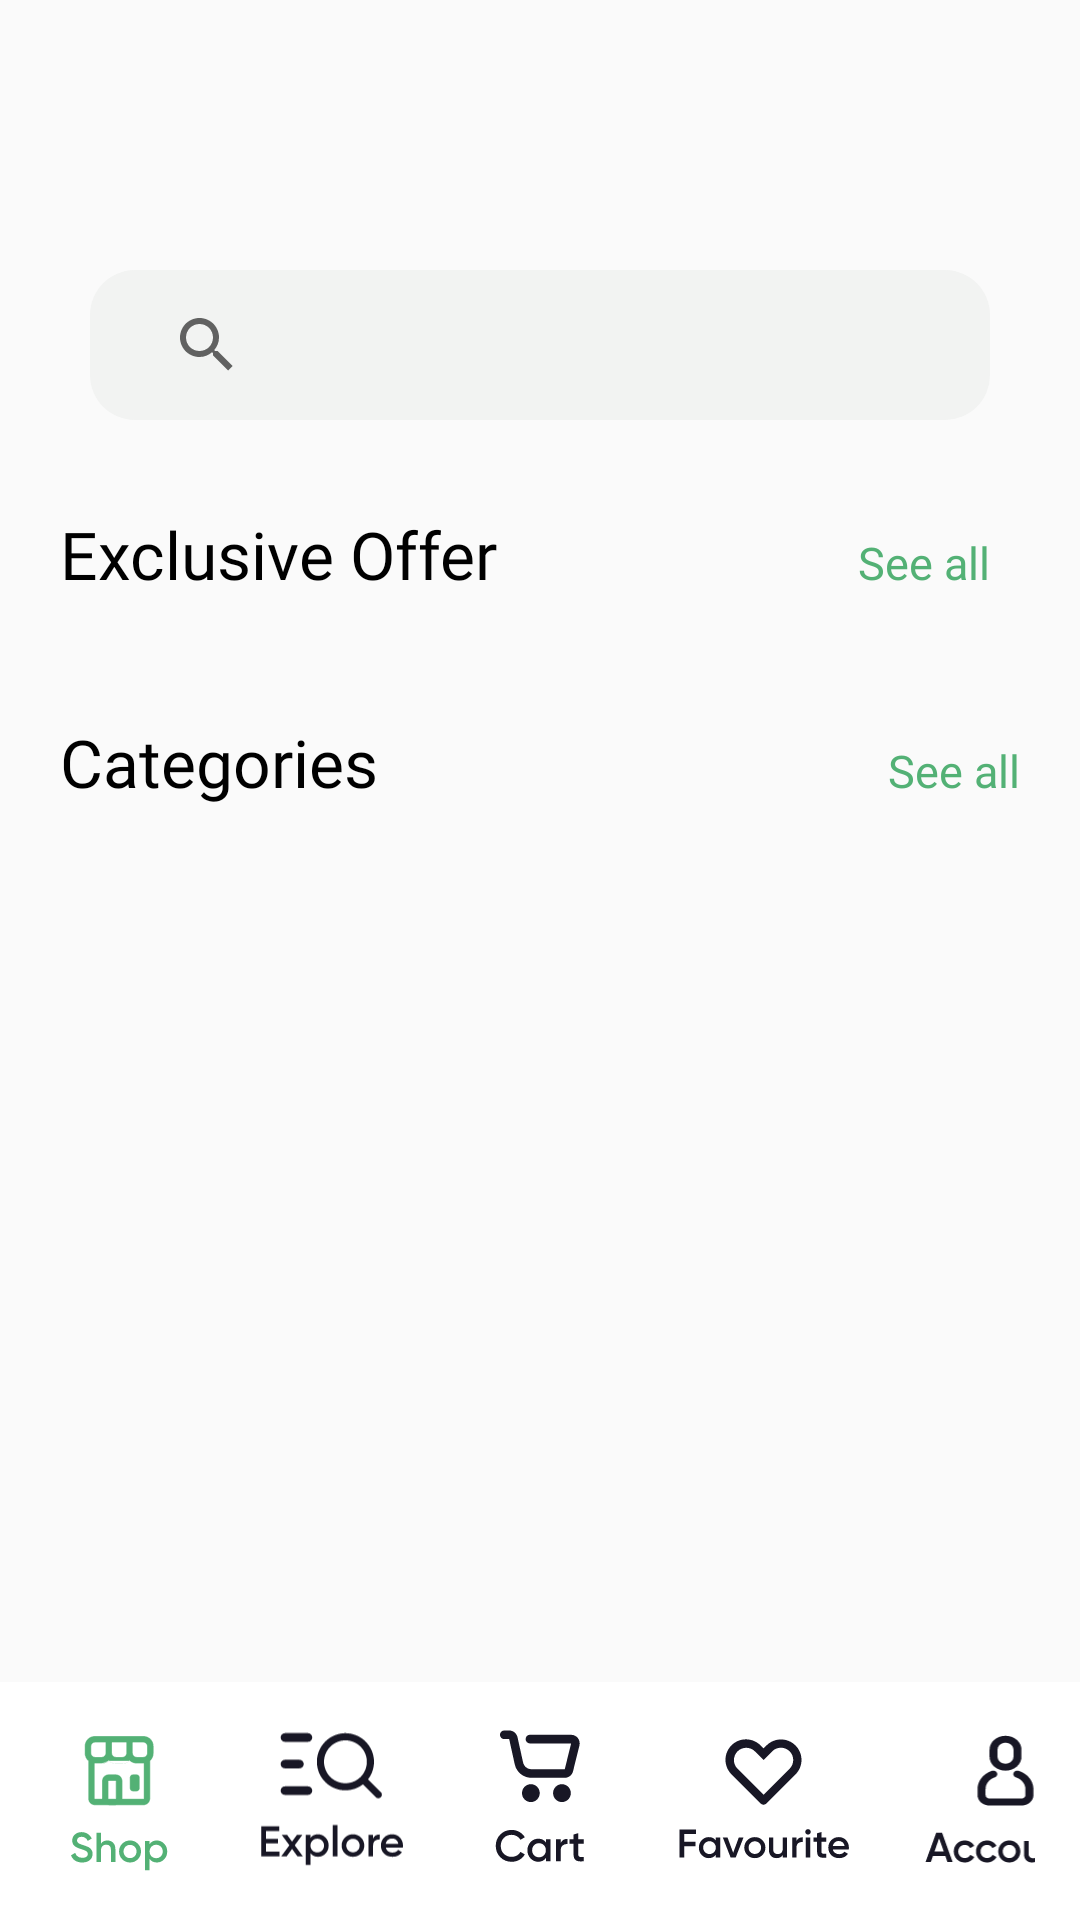

The Android layout XML behind this screen, and the referenced resources:
<!-- AndroidManifest.xml: application theme Theme.Final -->
<!-- res/layout/activity_home_screen.xml -->
<?xml version="1.0" encoding="utf-8"?>
<RelativeLayout xmlns:android="http://schemas.android.com/apk/res/android"
    xmlns:app="http://schemas.android.com/apk/res-auto"
    xmlns:tools="http://schemas.android.com/tools"
    android:layout_width="match_parent"
    android:layout_height="match_parent"
    tools:context=".view.HomeScreen">

    <ImageView
        android:layout_width="wrap_content"
        android:layout_height="wrap_content"
        android:src="@drawable/logocolored"
        android:layout_centerHorizontal="true"
        android:layout_marginTop="25dp"
        />

    <androidx.appcompat.widget.SearchView
        android:layout_width="362dp"
        android:layout_height="50dp"
        android:layout_alignParentStart="true"
        android:layout_alignParentEnd="true"
        android:layout_marginStart="30dp"
        android:layout_marginTop="50dp"
        android:layout_marginEnd="30dp"
        android:background="@drawable/rounded_search"
        android:clickable="true"
        android:translationY="40dp"
        app:queryHint="Search store"
        android:focusable="true" />

        <LinearLayout
            android:layout_width="match_parent"
            android:layout_height="match_parent"
            android:layout_marginTop="150dp"
            >
            <ScrollView
                android:layout_marginStart="20dp"
                android:layout_marginEnd="20dp"
                android:layout_width="match_parent"
                android:layout_height="700dp"
                android:layout_marginTop="20dp">

                <LinearLayout
                    android:layout_width="match_parent"
                    android:layout_height="match_parent"
                    android:orientation="vertical">

                    <LinearLayout
                        android:layout_width="match_parent"
                        android:layout_height="match_parent"
                        android:orientation="vertical">

                        <LinearLayout
                            android:layout_width="match_parent"
                            android:layout_height="wrap_content"
                            android:orientation="horizontal">

                            <TextView
                                android:layout_width="wrap_content"
                                android:layout_height="wrap_content"
                                android:text="Exclusive Offer"
                                android:textSize="22dp"
                                android:fontFamily="@font/girloybold"
                                android:textColor="@color/black"/>
                            <TextView
                                android:layout_marginStart="120dp"
                                android:layout_width="wrap_content"
                                android:layout_height="wrap_content"
                                android:text="See all"
                                android:textSize="15dp"
                                android:fontFamily="@font/girloybold"
                                android:textColor="#53B175"/>

                        </LinearLayout>

                        <androidx.recyclerview.widget.RecyclerView
                            android:id="@+id/firstRecyclerView"
                            android:layout_marginTop="20dp"
                            android:layout_width="match_parent"
                            android:layout_height="match_parent"
                            android:scrollbars="horizontal"
                            />

                    </LinearLayout>

                    <LinearLayout
                        android:layout_marginTop="20dp"
                        android:layout_width="match_parent"
                        android:layout_height="match_parent"
                        android:orientation="vertical">

                        <LinearLayout
                            android:layout_width="match_parent"
                            android:layout_height="wrap_content"
                            android:orientation="horizontal">

                            <TextView
                                android:layout_width="wrap_content"
                                android:layout_height="wrap_content"
                                android:text="Categories"
                                android:textSize="22sp"
                                android:fontFamily="@font/girloybold"
                                android:textColor="@color/black"/>
                            <TextView
                                android:id="@+id/see_all_textview"
                                android:layout_marginStart="170dp"
                                android:layout_width="wrap_content"
                                android:layout_height="wrap_content"
                                android:text="See all"
                                android:textSize="15dp"
                                android:fontFamily="@font/girloybold"
                                android:textColor="#53B175"/>

                        </LinearLayout>

                        <androidx.recyclerview.widget.RecyclerView
                            android:id="@+id/catgegory_recycler"
                            android:layout_marginTop="20dp"
                            android:layout_width="match_parent"
                            android:layout_height="300dp"
                           />


                    </LinearLayout>

                </LinearLayout>

            </ScrollView>

        </LinearLayout>


        <LinearLayout
            android:layout_width="match_parent"
            android:layout_height="80dp"
            android:layout_alignParentStart="true"
            android:layout_alignParentBottom="true"
            android:layout_marginBottom="-1dp"
            android:background="@drawable/test"
            android:orientation="horizontal">

            <ImageView
                android:layout_width="50dp"
                android:layout_height="50dp"
                android:src="@drawable/store" />

            <ImageView
                android:id="@+id/explore_home_screen"
                android:layout_width="50dp"
                android:layout_height="50dp"
                android:layout_marginStart="20dp"
                android:src="@drawable/explore" />

            <ImageView
                android:id="@+id/cart_home_screen"
                android:layout_width="50dp"
                android:layout_height="50dp"
                android:layout_marginStart="20dp"
                android:src="@drawable/cart" />

            <ImageView
                android:id="@+id/favorite_home_screen"
                android:layout_width="60dp"
                android:layout_height="50dp"
                android:layout_marginStart="20dp"
                android:src="@drawable/fav" />

            <ImageView
                android:id="@+id/account_home_screen"
                android:layout_width="60dp"
                android:layout_height="50dp"
                android:layout_marginStart="20dp"
                android:src="@drawable/account" />

        </LinearLayout>

</RelativeLayout>
<!-- resources referenced by this layout -->
<resources>
  <color name="black">#FF000000</color>
  <!-- drawable account: vector/xml drawable (drawable, 5643 chars, omitted) -->
  <!-- drawable cart: vector/xml drawable (drawable, 3585 chars, omitted) -->
  <!-- drawable explore: vector/xml drawable (drawable, 4713 chars, omitted) -->
  <!-- drawable fav: vector/xml drawable (drawable, 5011 chars, omitted) -->
  <!-- drawable rounded_search (drawable) -->
  <?xml version="1.0" encoding="utf-8"?>
  <shape xmlns:android="http://schemas.android.com/apk/res/android">
      <solid android:color="#F2F3F2"/>
      <corners android:radius="15dp"/>
      <padding android:left="15dp"
          android:bottom="15dp"
          android:right="15dp"
          android:top="15dp"/>
  </shape>
  <!-- drawable store: vector/xml drawable (drawable, 5685 chars, omitted) -->
  <!-- drawable test (drawable) -->
  <?xml version="1.0" encoding="utf-8"?>
  <shape xmlns:android="http://schemas.android.com/apk/res/android">
      <solid android:color="#FFFFFF"/>
      <corners
          android:layout_width="175dp"
          android:layout_height="250dp"
          android:layout_margin="20dp"
          />
      <padding android:left="15dp"
          android:bottom="15dp"
          android:right="15dp"
          android:top="15dp"/>
  </shape>
  <style name="Theme.Final" parent="Theme.AppCompat.Light.NoActionBar">
          
          <item name="colorPrimary">#53B175</item>
          <item name="colorPrimaryVariant">@color/purple_700</item>
          <item name="colorOnPrimary">@color/white</item>
          
          <item name="colorSecondary">@color/teal_200</item>
          <item name="colorSecondaryVariant">@color/teal_700</item>
          <item name="colorOnSecondary">@color/black</item>
          
          <item name="android:statusBarColor">#53B175</item>
          
      </style>
  <color name="purple_700">#FF3700B3</color>
  <color name="white">#FFFFFFFF</color>
  <color name="teal_200">#FF03DAC5</color>
  <color name="teal_700">#FF018786</color>
</resources>
